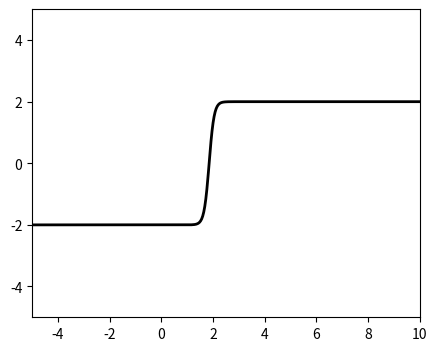

Write Python code to recreate this figure. (Note: this script raises an exception after producing the figure.)
import matplotlib.pyplot as plt
import numpy as np
from matplotlib.animation import FuncAnimation
import math



lam = 10
v = 2
m = math.sqrt(lam) * v


def kink1(x):
	beta = -0.5
	gamma = 1 / math.sqrt(1 - beta**2)
	return v * math.tanh(m/math.sqrt(2) * gamma * x)
def kink1dot(x):
	beta = -0.5
	gamma = 1 / math.sqrt(1 - beta**2)
	return v * (1 - math.tanh(m/math.sqrt(2) * gamma * x)**2) * m * gamma * beta / math.sqrt(2)
	
def kink2(x):
	beta = 0.5
	gamma = 1 / math.sqrt(1 - beta**2)
	x0 = 12
	return v * math.tanh(-m/math.sqrt(2) * (gamma * x - x0))
def kink2dot(x):
	beta = 0.5
	gamma = 1 / math.sqrt(1 - beta**2)
	x0 = 12
	return -1 * v * (1 - math.tanh(-m/math.sqrt(2) * (gamma * x - x0))**2) * m * gamma * beta / math.sqrt(2)
	
	

def doubleKinkInitial(x):
		return kink1(x) + kink2(x)
def doubleKinkInitialDot(x):
		return kink1dot(x) + kink2dot(x)

def doubleWellPotential(phi):
	return phi * lam * (phi**2 - v**2)
def boundary(phi, pi):
	phi[0] = -2
	phi[-1] = 2
	

#1 = compare single point to exact result
#2 = compare global error with exact
#3 = compare 3 different resolutions
errorMode = 2
#used for number 1 and 3
pointToCompareTo = 1
#used for 1 and 2
def exactResult(x,t):
	beta = -0.5
	gamma = 1 / math.sqrt(1 - beta**2)
	return v * math.tanh(m/math.sqrt(2) * gamma * (x - beta * t))
	
x0 = -5
x1 = 10
finishTime = 10
potential = doubleWellPotential
initial = kink1
phiDotInitial = kink1dot

	
	
	
class List:
	def __init__(self, l):
		self.li = l
	def __iadd__(self, other):
		self.li = [x+y for x,y in zip(self.li, other.li)]
		return self
	def __add__(self, other):
		return List([x+y for x,y in zip(self.li, other.li)])
	def __mul__(self, other):
		return List([x * other for x in self.li])
	def __getitem__(self, key):
		return self.li[key]
	def __setitem__(self, key, value):
		self.li[key] = value
	def length(self):
		return len(self.li)

def calculateTotalError(phi, exact, xs, t):
	dx = xs[1] - xs[0]
	ErrorAtPoints = [(phi[n] - exact(xs[n], t))**2 for n in range(len(xs))]
	return math.sqrt(0.5 * dx * (2 * sum(ErrorAtPoints) - ErrorAtPoints[0] - ErrorAtPoints[-1]))

def getSecondDerivative(f,h):
	d2 = []
	
	#left side
	top = f[2] - 2*f[1] + f[0]
	d2.append(top / (h * h))
	
	#middle
	N = f.length()
	for n in range(1,N-1):
		top = f[n+1] - 2*f[n] + f[n-1]
		d2.append(top / (h * h))
		
	#right side
	top = f[-1] - 2*f[-2] + f[-3]
	d2.append(top / (h * h))
	
	return d2
	
	
def f(phi, pi, dx):
	d2 = getSecondDerivative(phi, dx)
	dVdp = [potential(p) for p in phi]
	return List([(d-v) for d,v in zip(d2, dVdp)])
		
def g(phi, pi, dx):
	return pi
		
		
def euler(phi, pi, dt, dx):
	pi += f(phi, pi, dx) * dt
	phi += g(phi, pi, dx) * dt

def rk2(phi, pi, dt, dx):
	k1 = f(phi, pi, dx) * dt
	l1 = g(phi, pi, dx) * dt
	
	k2 = f(phi + l1 * 0.5, pi + k1 * 0.5, dx) * dt
	l2 = g(phi + l1 * 0.5, pi + k1 * 0.5, dx) * dt
	
	pi += k2
	phi += l2
	
def rk4(phi, pi, dt, dx):
	k1 = f(phi, pi, dx) * dt
	l1 = g(phi, pi, dx) * dt
	
	k2 = f(phi + l1 * 0.5, pi + k1 * 0.5, dx) * dt
	l2 = g(phi + l1 * 0.5, pi + k1 * 0.5, dx) * dt
	
	k3 = f(phi + l2 * 0.5, pi + k2 * 0.5, dx) * dt
	l3 = g(phi + l2 * 0.5, pi + k2 * 0.5, dx) * dt
	
	k4 = f(phi + l3, pi + k3, dx) * dt
	l4 = g(phi + l3, pi + k3, dx) * dt
	
	pi += (k1 + k2 * 2 + k3 * 2 + k4) * (float(1)/6)
	phi += (l1 + l2 * 2 + l3 * 2 + l4) * (float(1)/6)
	
	

def run(dx, dt, timeStepMethod, outputFile = "output.mp4"):
	xs = np.arange(x0,x1,dx)
	phi = List([initial(x) for x in xs])
	pi = List([phiDotInitial(x) for x in xs])
	
	Error = [np.arange(0,finishTime,dt),[]]
	ErrorPoint = 0
	for i in range(len(xs)):
		if xs[i] >= pointToCompareTo:
			ErrorPoint = i
			break
	
	fig, ax = plt.subplots(figsize=(5, 4))
	ax.set(xlim=(x0, x1), ylim=(-5, 5))
	line = ax.plot(xs, pi.li, color='k', lw=2)[0]

	N = len(xs)

	def animate(i):
		timeStepMethod(phi, pi, dt, dx)
		
		#apply boundary conditions
		boundary(phi, pi)
		
		#add error to Error
		if errorMode == 1:
			Error[1].append(abs(phi[ErrorPoint] - exactResult(xs[ErrorPoint], dt * i)))
		elif errorMode == 2:
			Error[1].append(calculateTotalError(phi, exactResult, xs, dt * i))
		elif errorMode == 3:
			Error[1].append(phi)
			
		line.set_ydata(phi.li)
	
		
	anim = FuncAnimation(fig, animate, interval= dt*1000, frames=int(finishTime/dt))
	anim.save(outputFile)
	
	return Error

error1 = run(float(1)/50, float(1)/60, rk4, "output125.mp4")
error2 = run(float(1)/200, float(1)/250, rk4, "output250.mp4")

errorDivision = [error1[1][n] / error2[1][4*n] for n in range(len(error1[1]))]
orderOfConvergence = [math.log(error,2) if error != 0 else 0 for error in errorDivision]

plt.clf()
plt.plot(error1[0],error1[1][0:-1],'g')
plt.plot(error2[0],error2[1][0:-1],'b--')
plt.xlabel("t")
plt.ylabel("error")
plt.grid(True)
plt.savefig("errors.png")

plt.clf()
plt.plot(error1[0],orderOfConvergence[0:-1],'g')
plt.xlabel("t")
plt.ylabel("errorOrder")
plt.grid(True)
plt.savefig("errorOrder.png")
